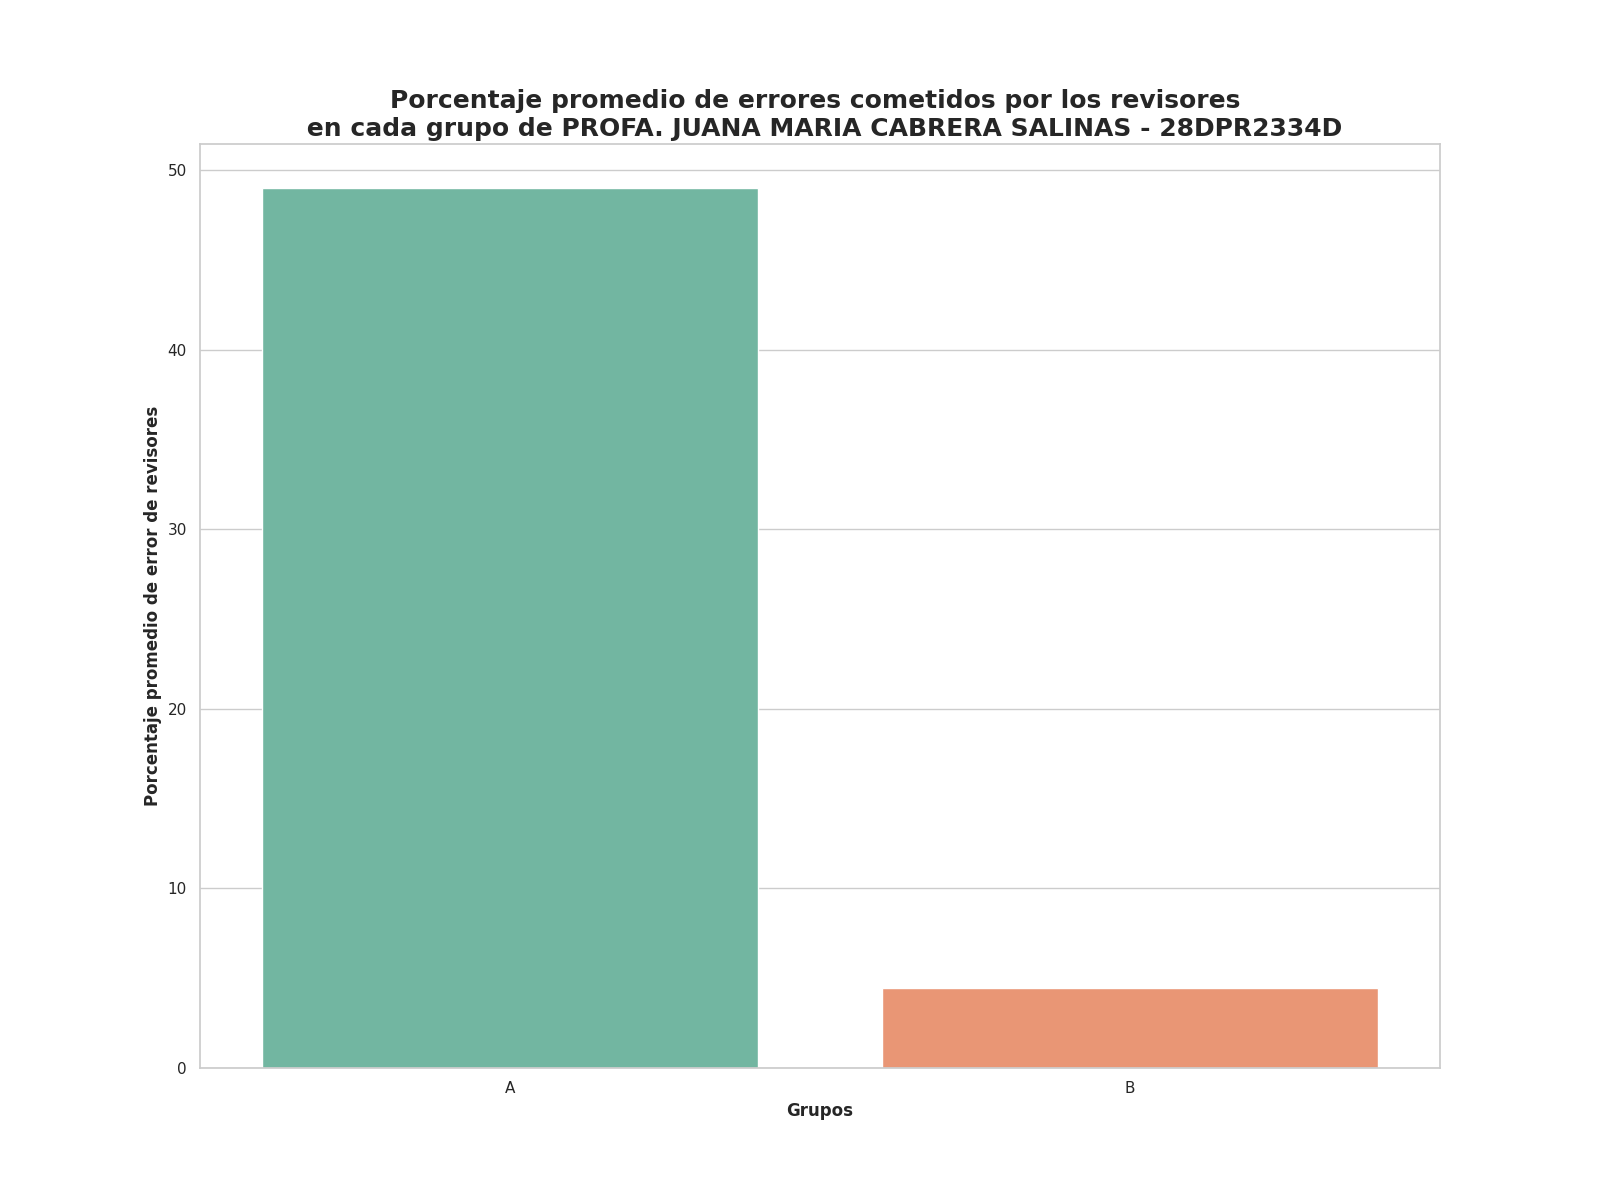

The table this chart was drawn from, first rows:
Grupo, Porcentaje promedio de errores
A, 49.0
B, 4.46
